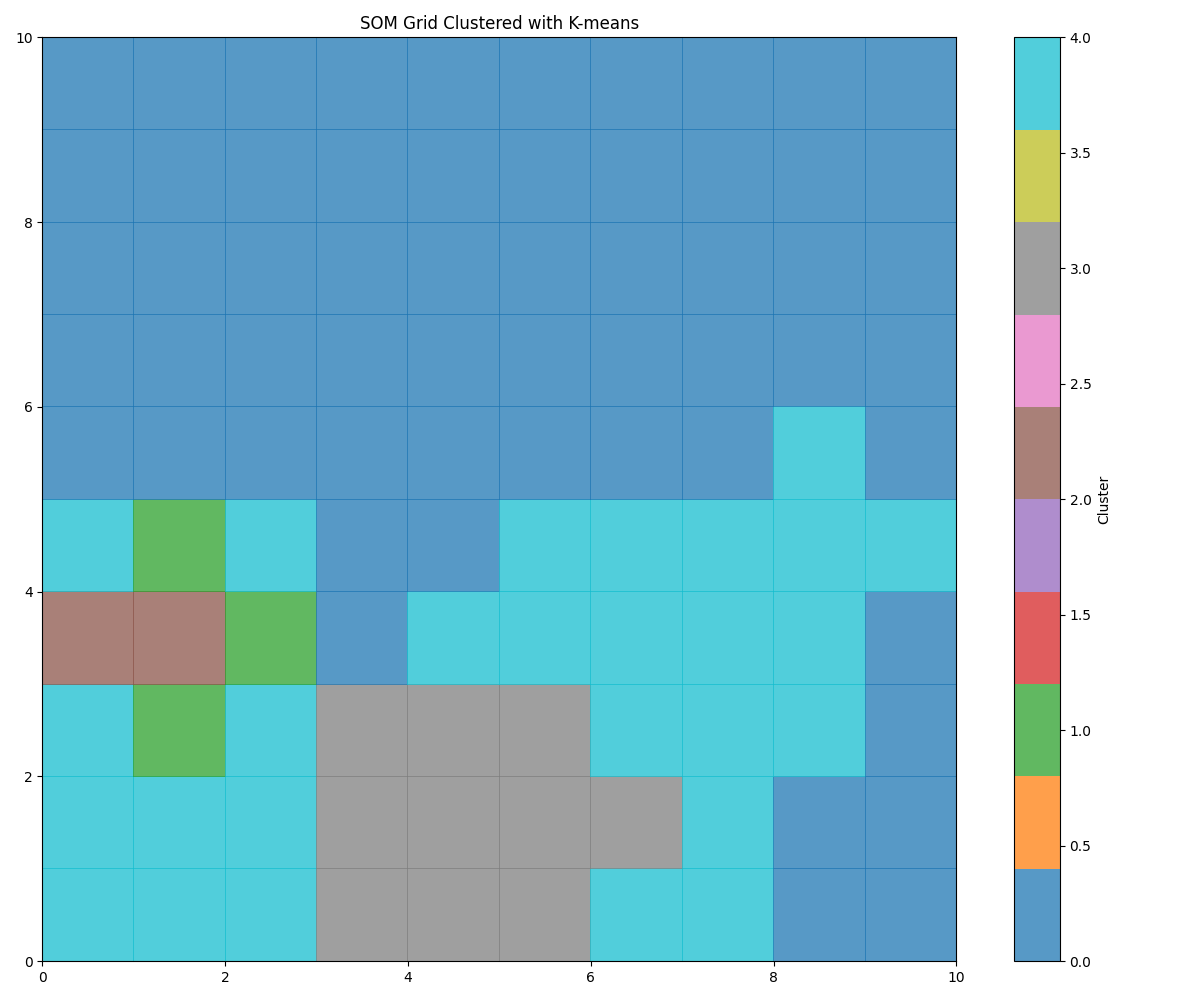

The file beside this chart, header and first rows:
Name, TARGET, SOM_X, SOM_Y, Cluster
2,4-dihydroxybenzophenone 6,1EO, 2.569, 0, 7, 0
Alcohol C12-C14 31EO, 2.708, 8, 2, 4
Alcohol C12-C14 51EO, 2.964, 6, 2, 4
Alkest SBO 450, 2.179, 7, 3, 4
Alkest SBO 550, 2.258, 5, 3, 4
Alkest SP 020, 1.613, 5, 9, 0
Alkest TW 020, 1.851, 6, 5, 0
Alkest TW 060, 1.908, 6, 5, 0
Alkest TW 080, 2.083, 6, 5, 0
Alkest TW 327, 2.827, 3, 0, 3
Alkest TW 85, 2.179, 0, 1, 4
Alkomol L 306, 0.0, 2, 9, 0
Alkomol L 408, 1.322, 2, 9, 0
Alkomol L 504, 1.322, 2, 9, 0
Alkomol L 603, 1.322, 2, 9, 0
Alkonat C 200, 1.041, 9, 0, 0
Alkonat CE 200, 1.041, 9, 0, 0
Alkonat CE 250 F, 1.322, 9, 2, 0
Alkonat CE 500, 1.613, 6, 3, 4
Alkonat E 200 F, 1.322, 9, 0, 0
Alkonat L 040, 1.041, 3, 9, 0
Alkonat L 050, 1.322, 3, 9, 0
Alkonat L 060, 1.491, 3, 9, 0
Alkonat L 070, 1.613, 2, 8, 0
Alkonat L 080, 1.613, 3, 7, 0
Alkonat L 090, 1.613, 2, 7, 0
Alkonat L 100, 1.613, 2, 7, 0
Alkonat L 120, 1.785, 3, 6, 0
Alkonat L 230, 2.581, 8, 0, 0
Alkonat L 400, 2.757, 7, 2, 4
Alkonat OA 20, 1.041, 9, 2, 0
Alkopon CN, 2.969, 6, 7, 0
Alkopon N, 3.196, 6, 7, 0
Alkopon NNP 940, 2.493, 5, 7, 0
Alkopon NNP 940 HS, 2.569, 5, 7, 0
Alkopon NS, 3.272, 6, 7, 0
Alkosynt 130, 1.613, 4, 9, 0
Alkosynt 2590, 1.708, 2, 8, 0
Alkosynt 9160, 2.4, 3, 8, 0
Alkosynt 9180, 2.764, 3, 8, 0
Alkosynt ID 030, 2.664, 3, 9, 0
Alkosynt ID 060, 2.904, 3, 8, 0
Alkosynt IT 0070, 1.785, 3, 7, 0
Alkosynt IT 0090, 1.959, 2, 7, 0
Alkosynt IT 0100, 2.004, 2, 7, 0
Alkosynt IT 0150, 2.344, 2, 6, 0
Alkosynt IT 050, 1.491, 3, 9, 0
Alkosynt IT 060, 1.708, 3, 8, 0
Alkosynt IT 080, 1.851, 3, 7, 0
Alkosynt IT 120, 2.207, 3, 6, 0
Alkosynt S 150, 2.233, 9, 0, 0
Alkosynt S 200, 2.464, 9, 2, 0
Coco Amidoamine 3 EO, 2.117, 9, 5, 0
Oximulsion 9900, 0.0, 7, 8, 0
Softanol 120, 1.908, 3, 6, 0
Softanol 150, 2.303, 2, 6, 0
Softanol 90, 1.851, 3, 7, 0
Surfom 1322 SC, 1.491, 4, 4, 0
Surfom 1325 SC, 1.322, 3, 4, 0
Surfom SC 8155, 2.983, 6, 9, 0
... 44 more rows
